Dataset: data_processed (GitHub, 1Line25/Brain-Tumor-Detection-AI). Classes: glioma tumor, meningioma tumor, no tumor, pituitary tumor.

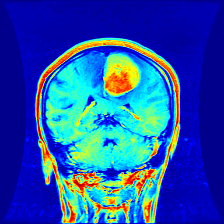
Label: meningioma tumor

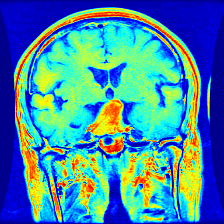
Label: pituitary tumor

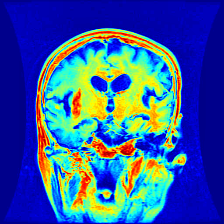
Label: glioma tumor

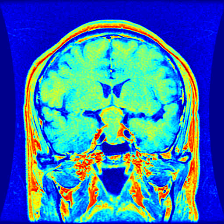
Label: pituitary tumor

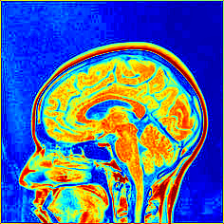
Label: no tumor

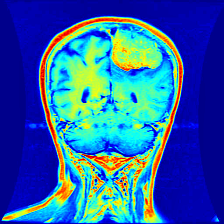
Label: meningioma tumor
